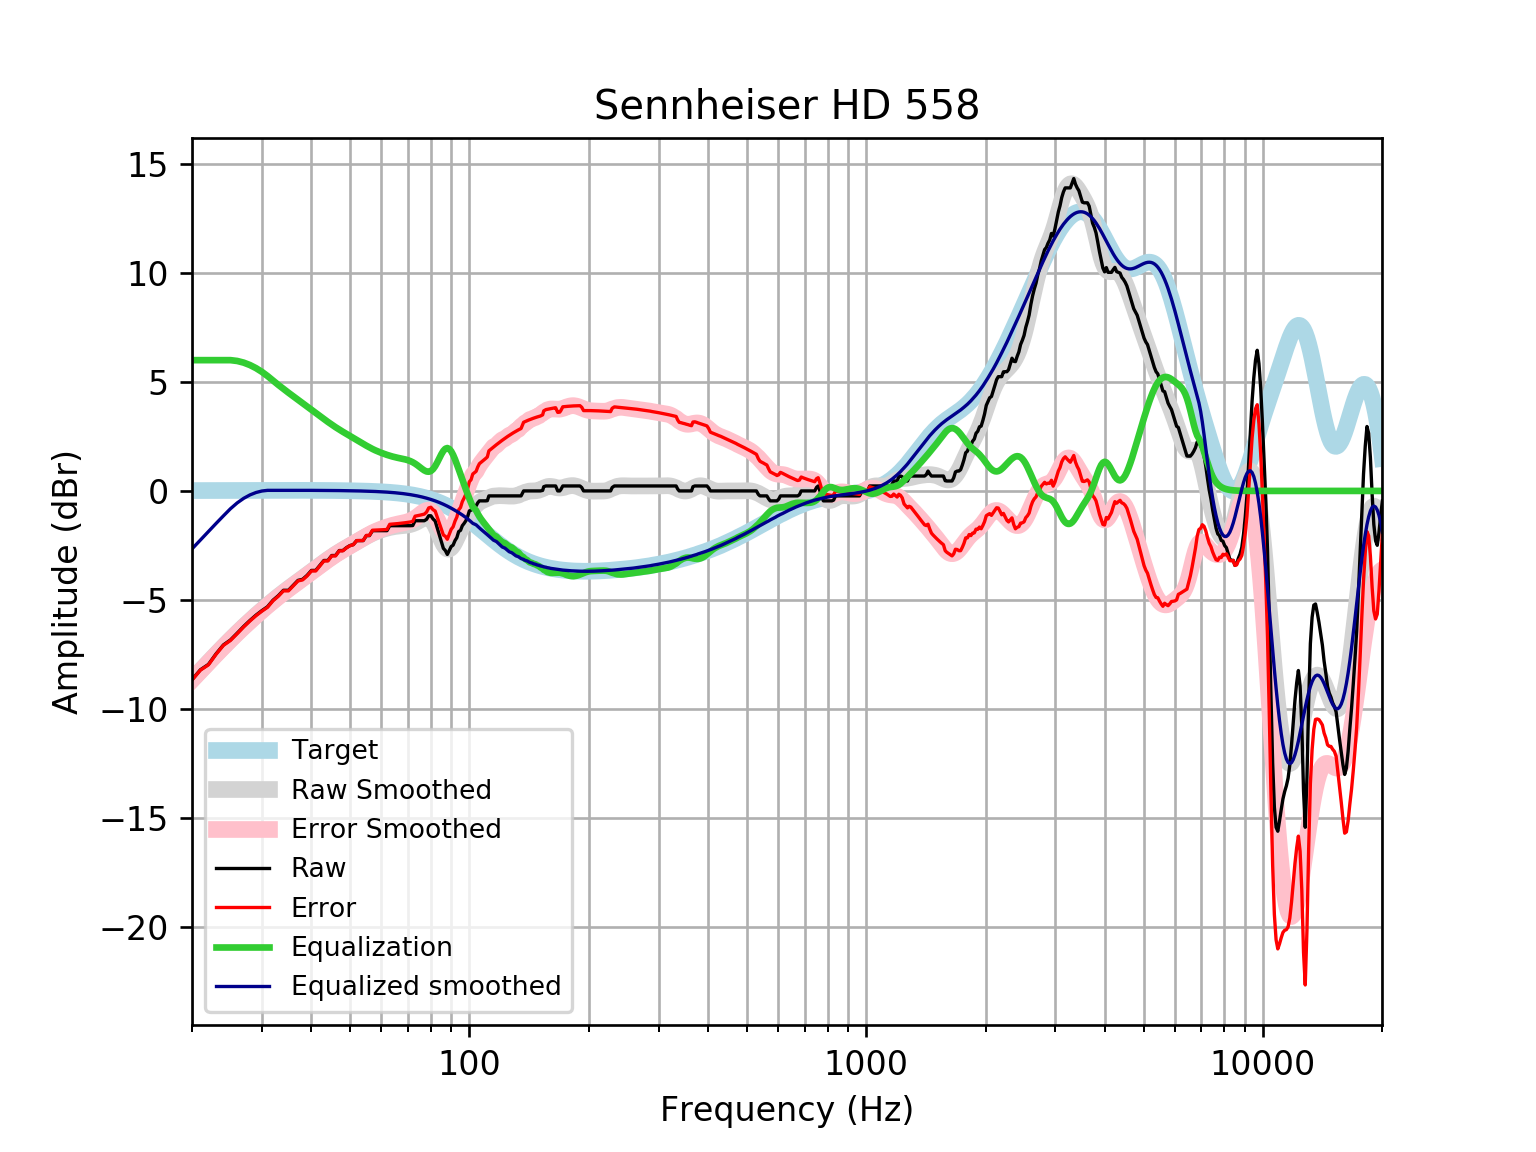

The file beside this chart, header and first rows:
frequency, raw, error, smoothed, error_smoothed, equalization, equalized_raw, equalized_smoothed, target
20, -8.661, -8.677, -8.661, -8.677, 6, -2.661, -2.661, 0.01648
21, -8.205, -8.223, -8.25, -8.268, 6.0, -2.205, -2.25, 0.01765
22, -7.96, -7.978, -7.86, -7.879, 6, -1.96, -1.86, 0.01876
23, -7.473, -7.493, -7.492, -7.511, 6.0, -1.473, -1.492, 0.01983
24, -7.066, -7.086, -7.143, -7.164, 6.0, -1.066, -1.143, 0.02084
25, -6.838, -6.859, -6.817, -6.839, 6, -0.8376, -0.817, 0.02179
26, -6.525, -6.547, -6.511, -6.534, 5.963, -0.562, -0.5486, 0.02269
27, -6.215, -6.238, -6.225, -6.248, 5.886, -0.3288, -0.339, 0.02353
28, -5.941, -5.965, -5.957, -5.981, 5.774, -0.1667, -0.1823, 0.02431
29, -5.698, -5.723, -5.705, -5.73, 5.632, -0.06567, -0.07235, 0.02502
30, -5.492, -5.518, -5.468, -5.494, 5.464, -0.02832, -0.004088, 0.02566
31, -5.313, -5.339, -5.245, -5.271, 5.271, -0.0413, 0.02623, 0.02622
32, -5.014, -5.041, -5.036, -5.062, 5.062, 0.04798, 0.02668, 0.02668
33, -4.806, -4.833, -4.839, -4.866, 4.866, 0.05964, 0.02704, 0.02704
34, -4.558, -4.586, -4.654, -4.681, 4.681, 0.1226, 0.02728, 0.02728
35, -4.558, -4.586, -4.479, -4.507, 4.507, -0.05175, 0.0274, 0.0274
36, -4.33, -4.358, -4.314, -4.341, 4.341, 0.01052, 0.02739, 0.02739
37, -4.103, -4.13, -4.155, -4.182, 4.182, 0.07946, 0.02723, 0.02723
38, -4.055, -4.082, -4.001, -4.028, 4.028, -0.02709, 0.02691, 0.02692
39, -3.875, -3.901, -3.85, -3.877, 3.877, 0.00194, 0.02643, 0.02644
40, -3.647, -3.673, -3.702, -3.728, 3.728, 0.081, 0.02578, 0.02579
41, -3.647, -3.672, -3.556, -3.581, 3.581, -0.06552, 0.02495, 0.02496
42, -3.419, -3.443, -3.414, -3.438, 3.438, 0.01911, 0.02393, 0.02393
43, -3.191, -3.214, -3.277, -3.299, 3.299, 0.1084, 0.02272, 0.02272
44, -3.191, -3.212, -3.146, -3.167, 3.167, -0.02408, 0.0213, 0.0213
45, -2.963, -2.983, -3.022, -3.042, 3.042, 0.07885, 0.01968, 0.01967
46, -2.963, -2.981, -2.907, -2.925, 2.925, -0.03805, 0.01785, 0.01783
47, -2.735, -2.751, -2.8, -2.816, 2.816, 0.08087, 0.01579, 0.01577
48, -2.735, -2.749, -2.7, -2.714, 2.714, -0.02125, 0.0135, 0.01347
49, -2.604, -2.615, -2.606, -2.617, 2.617, 0.01329, 0.01097, 0.01094
50, -2.507, -2.515, -2.515, -2.523, 2.523, 0.01623, 0.008186, 0.008144
51, -2.462, -2.467, -2.426, -2.432, 2.432, -0.03052, 0.005126, 0.00508
52, -2.279, -2.281, -2.339, -2.34, 2.34, 0.06128, 0.001774, 0.001724
53, -2.279, -2.277, -2.252, -2.25, 2.25, -0.02894, -0.001894, -0.001946
54, -2.279, -2.273, -2.168, -2.162, 2.162, -0.1173, -0.005905, -0.005958
55, -2.051, -2.041, -2.087, -2.077, 2.077, 0.02578, -0.01029, -0.01034
56, -2.051, -2.036, -2.013, -1.998, 1.998, -0.05375, -0.01508, -0.01514
57, -1.823, -1.803, -1.945, -1.925, 1.925, 0.1013, -0.02033, -0.02038
58, -1.823, -1.797, -1.885, -1.859, 1.859, 0.03563, -0.02607, -0.02611
59, -1.823, -1.791, -1.832, -1.8, 1.8, -0.02326, -0.03234, -0.03238
60, -1.823, -1.784, -1.786, -1.747, 1.747, -0.07636, -0.03921, -0.03925
61, -1.823, -1.777, -1.745, -1.699, 1.699, -0.1247, -0.04672, -0.04675
62, -1.823, -1.768, -1.709, -1.654, 1.654, -0.169, -0.05494, -0.05496
63, -1.595, -1.532, -1.678, -1.614, 1.614, 0.01849, -0.06392, -0.06393
64, -1.595, -1.522, -1.652, -1.578, 1.578, -0.01766, -0.07372, -0.07373
65, -1.595, -1.511, -1.631, -1.546, 1.546, -0.0493, -0.0844, -0.08441
66, -1.595, -1.499, -1.615, -1.519, 1.519, -0.07678, -0.09604, -0.09603
67, -1.595, -1.487, -1.603, -1.494, 1.494, -0.1014, -0.1087, -0.1087
68, -1.595, -1.473, -1.592, -1.47, 1.47, -0.1256, -0.1224, -0.1224
69, -1.595, -1.458, -1.58, -1.443, 1.443, -0.1523, -0.1372, -0.1372
70, -1.595, -1.442, -1.564, -1.41, 1.41, -0.1851, -0.1533, -0.1533
71, -1.595, -1.425, -1.539, -1.369, 1.369, -0.2268, -0.1706, -0.1706
72, -1.588, -1.399, -1.505, -1.316, 1.316, -0.2726, -0.1892, -0.1892
73, -1.368, -1.158, -1.46, -1.251, 1.251, -0.1166, -0.2092, -0.2092
74, -1.368, -1.137, -1.406, -1.176, 1.176, -0.1919, -0.2306, -0.2305
75, -1.368, -1.114, -1.347, -1.094, 1.094, -0.2738, -0.2535, -0.2534
76, -1.368, -1.09, -1.29, -1.012, 1.012, -0.3554, -0.2778, -0.2778
77, -1.368, -1.064, -1.245, -0.941, 0.941, -0.4265, -0.3037, -0.3037
78, -1.304, -0.9732, -1.224, -0.8928, 0.8928, -0.4116, -0.3312, -0.3312
79, -1.14, -0.7793, -1.241, -0.8802, 0.8802, -0.2594, -0.3604, -0.3603
... 553 more rows
